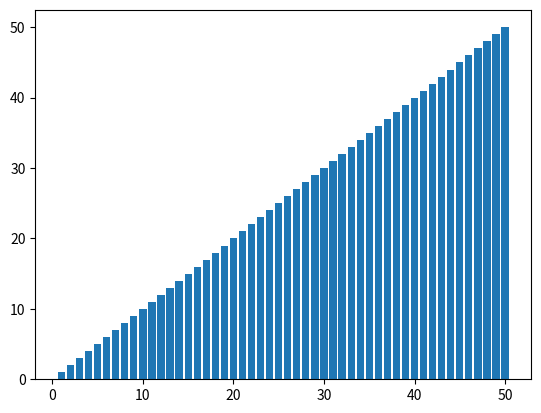

The matplotlib source for this figure:
# In this file, I just test the format of the output file
# There two many print here
# I may use @property to reconstruct the pointers and array
# This means I need to define new class of pivot, pointers and array


def QuickSortA(arr, low, high):
    if high <= low:
        return arr
    else:
        pivot = arr[low]
        rp = high
        lp = low + 1
        print("piviot", low, arr[low], file=stepsfile)
        print("rp", rp, arr[rp], file=stepsfile)
        print("lp", lp, arr[lp], file=stepsfile)

        print
        while lp < rp:
            while (arr[rp] > pivot) and (lp < rp):
                rp -= 1
                print("rp", rp, arr[rp], file=stepsfile)
            while (arr[lp] < pivot) and (lp < rp):
                lp += 1
                print("lp", lp, arr[lp], file=stepsfile)
            if lp == rp:
                break
            else:
                arr[lp], arr[rp] = arr[rp], arr[lp]
                print("arr", lp, rp, file=stepsfile)
        if arr[low] > arr[rp]:
            arr[low], arr[rp] = arr[rp], arr[low]
            print("arr", low, rp, file=stepsfile)
        # array index is from 0 while pivot is from 1
        QuickSortA(arr, low, pivot - 2)
        QuickSortA(arr, pivot, high)

# def DynamicPlot(frame)


if __name__ == "__main__":

    from random import shuffle
    import numpy as np
    from matplotlib import pyplot as plt
    from matplotlib.animation import FuncAnimation


    len = 50
    x = np.arange(1, len + 1)
    y = np.asarray([12,32,44,50,7,17,43,37,35,41,14,21,38,8,23,26,27,18,6,34,40,1,48,24,30
,31,42,20,11,33,25,13,29,9,16,2,3,36,45,15,46,39,5,19,47,10,28,4,22,49])
    print(y)

    # shuffle(y)
    # print(y)

    stepsfile = open("steps.txt", "w")
    QuickSortA(y, 0, y.size - 1)
    stepsfile.close()

    print(y)

    fread = open("steps.txt", "r")


    fig, ax = plt.subplots()

    barPlot = plt.bar(x,y)
    fig.canvas.draw()

    for line in fread:
        stepData = line.split()
        if stepData[0] == "piviot":
            pass
        elif (stepData[0] == "rp" or stepData[0] == "lp"):
            pass
        elif stepData[0] == "arr":
            pass
        else:
            print(stepData[0])
